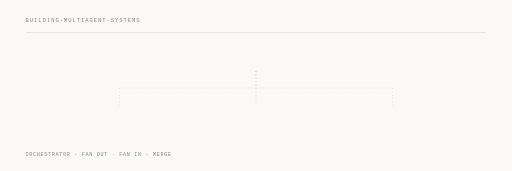
t = 0.00 s
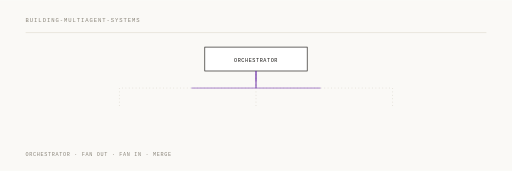
t = 1.33 s
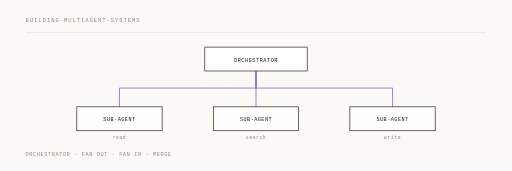
t = 2.67 s
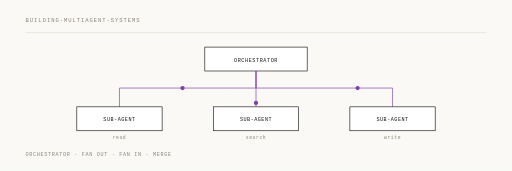
t = 4.00 s
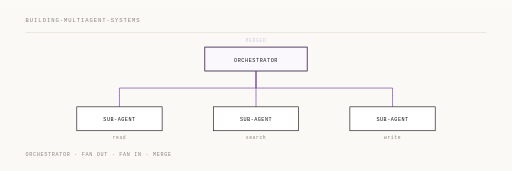
t = 5.33 s
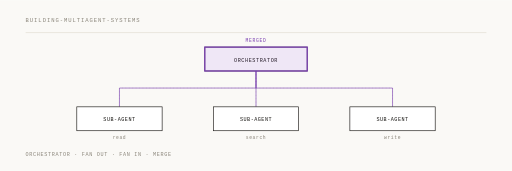
t = 6.67 s

The animated SVG that drew these frames (rendered in a browser with its animation timeline set to each time). Animation: 12 SMIL elements (animate=9,animateMotion=3); one cycle of 8.00 s, repeats indefinitely.

<svg xmlns="http://www.w3.org/2000/svg" viewBox="0 0 1200 400" width="1200" height="400">
  <rect width="1200" height="400" fill="#faf9f6"/>
  <g font-family="Menlo, 'IBM Plex Mono', monospace">
    <text x="60" y="52" font-size="13" letter-spacing="2.2" fill="#8a857a">BUILDING-MULTIAGENT-SYSTEMS</text>
    <line x1="60" y1="76" x2="1140" y2="76" stroke="#e2ddd2" stroke-width="1.5"/>
    <text x="60" y="366" font-size="12" letter-spacing="1.6" fill="#8a857a">ORCHESTRATOR · FAN OUT · FAN IN · MERGE</text>

    <g stroke="#d8d3c8" stroke-width="1.5" stroke-dasharray="2 6" fill="none">
      <path d="M600,166 V206 H280 V250"/>
      <path d="M600,166 V250"/>
      <path d="M600,166 V206 H920 V250"/>
    </g>

    <!-- orchestrator -->
    <g opacity="0">
      <animate attributeName="opacity" dur="8s" repeatCount="indefinite" calcMode="spline"
               keySplines="0.22 0.9 0.3 1;0.22 0.9 0.3 1;0.22 0.9 0.3 1;0.22 0.9 0.3 1"
               keyTimes="0;0.02;0.10;0.95;1" values="0;0;1;1;0"/>
      <rect x="480" y="110" width="240" height="56" fill="#ffffff" stroke="#171512" stroke-width="1.5"/>
      <text x="600" y="144" font-size="12" letter-spacing="1.4" fill="#171512" text-anchor="middle">ORCHESTRATOR</text>
    </g>

    <!-- fan out -->
    <g fill="none" stroke="#7a3fb0" stroke-width="1.5">
      <path d="M600,166 V206 H280 V250" stroke-dasharray="404" stroke-dashoffset="404">
        <animate attributeName="stroke-dashoffset" dur="8s" repeatCount="indefinite" calcMode="spline"
                 keySplines="0.42 0 0.16 1;0.42 0 0.16 1;0.42 0 0.16 1;0.42 0 0.16 1"
                 keyTimes="0;0.12;0.26;0.95;1" values="404;404;0;0;404"/>
      </path>
      <path d="M600,166 V250" stroke-dasharray="84" stroke-dashoffset="84">
        <animate attributeName="stroke-dashoffset" dur="8s" repeatCount="indefinite" calcMode="spline"
                 keySplines="0.42 0 0.16 1;0.42 0 0.16 1;0.42 0 0.16 1;0.42 0 0.16 1"
                 keyTimes="0;0.14;0.24;0.95;1" values="84;84;0;0;84"/>
      </path>
      <path d="M600,166 V206 H920 V250" stroke-dasharray="404" stroke-dashoffset="404">
        <animate attributeName="stroke-dashoffset" dur="8s" repeatCount="indefinite" calcMode="spline"
                 keySplines="0.42 0 0.16 1;0.42 0 0.16 1;0.42 0 0.16 1;0.42 0 0.16 1"
                 keyTimes="0;0.12;0.26;0.95;1" values="404;404;0;0;404"/>
      </path>
    </g>

    <!-- sub-agents, each with its own tool -->
    <g opacity="0">
      <animate attributeName="opacity" dur="8s" repeatCount="indefinite" calcMode="spline"
               keySplines="0.22 0.9 0.3 1;0.22 0.9 0.3 1;0.22 0.9 0.3 1;0.22 0.9 0.3 1"
               keyTimes="0;0.26;0.36;0.95;1" values="0;0;1;1;0"/>
      <g fill="#ffffff" stroke="#171512" stroke-width="1.5">
        <rect x="180" y="250" width="200" height="56"/>
        <rect x="500" y="250" width="200" height="56"/>
        <rect x="820" y="250" width="200" height="56"/>
      </g>
      <g font-size="12" letter-spacing="1.2" fill="#171512" text-anchor="middle">
        <text x="280" y="284">SUB-AGENT</text>
        <text x="600" y="284">SUB-AGENT</text>
        <text x="920" y="284">SUB-AGENT</text>
      </g>
      <g font-size="11" letter-spacing="1.4" fill="#8a857a" text-anchor="middle">
        <text x="280" y="326">read</text>
        <text x="600" y="326">search</text>
        <text x="920" y="326">write</text>
      </g>
    </g>

    <!-- results coming back up -->
    <g fill="#7a3fb0">
      <circle r="5" opacity="0">
        <animate attributeName="opacity" dur="8s" repeatCount="indefinite" calcMode="spline"
                 keySplines="0.42 0 0.16 1;0.42 0 0.16 1;0.42 0 0.16 1;0.42 0 0.16 1;0.42 0 0.16 1"
                 keyTimes="0;0.44;0.45;0.61;0.63;1" values="0;0;1;1;0;0"/>
        <animateMotion dur="8s" repeatCount="indefinite" calcMode="spline"
                       keySplines="0.42 0 0.16 1;0.42 0 0.16 1;0.42 0 0.16 1"
                       keyTimes="0;0.44;0.62;1" keyPoints="0;0;1;1"
                       path="M280,250 V206 H600 V166"/>
      </circle>
      <circle r="5" opacity="0">
        <animate attributeName="opacity" dur="8s" repeatCount="indefinite" calcMode="spline"
                 keySplines="0.42 0 0.16 1;0.42 0 0.16 1;0.42 0 0.16 1;0.42 0 0.16 1;0.42 0 0.16 1"
                 keyTimes="0;0.47;0.48;0.62;0.64;1" values="0;0;1;1;0;0"/>
        <animateMotion dur="8s" repeatCount="indefinite" calcMode="spline"
                       keySplines="0.42 0 0.16 1;0.42 0 0.16 1;0.42 0 0.16 1"
                       keyTimes="0;0.47;0.63;1" keyPoints="0;0;1;1"
                       path="M600,250 V166"/>
      </circle>
      <circle r="5" opacity="0">
        <animate attributeName="opacity" dur="8s" repeatCount="indefinite" calcMode="spline"
                 keySplines="0.42 0 0.16 1;0.42 0 0.16 1;0.42 0 0.16 1;0.42 0 0.16 1;0.42 0 0.16 1"
                 keyTimes="0;0.45;0.46;0.62;0.64;1" values="0;0;1;1;0;0"/>
        <animateMotion dur="8s" repeatCount="indefinite" calcMode="spline"
                       keySplines="0.42 0 0.16 1;0.42 0 0.16 1;0.42 0 0.16 1"
                       keyTimes="0;0.45;0.63;1" keyPoints="0;0;1;1"
                       path="M920,250 V206 H600 V166"/>
      </circle>
    </g>

    <!-- merged -->
    <g opacity="0">
      <animate attributeName="opacity" dur="8s" repeatCount="indefinite" calcMode="spline"
               keySplines="0.22 0.9 0.3 1;0.22 0.9 0.3 1;0.22 0.9 0.3 1;0.22 0.9 0.3 1"
               keyTimes="0;0.66;0.76;0.95;1" values="0;0;1;1;0"/>
      <rect x="480" y="110" width="240" height="56" fill="#7a3fb0" opacity="0.12"/>
      <rect x="480" y="110" width="240" height="56" fill="none" stroke="#7a3fb0" stroke-width="3"/>
      <text x="600" y="98" font-size="11" letter-spacing="1.6" fill="#7a3fb0" text-anchor="middle">MERGED</text>
    </g>
  </g>
</svg>
